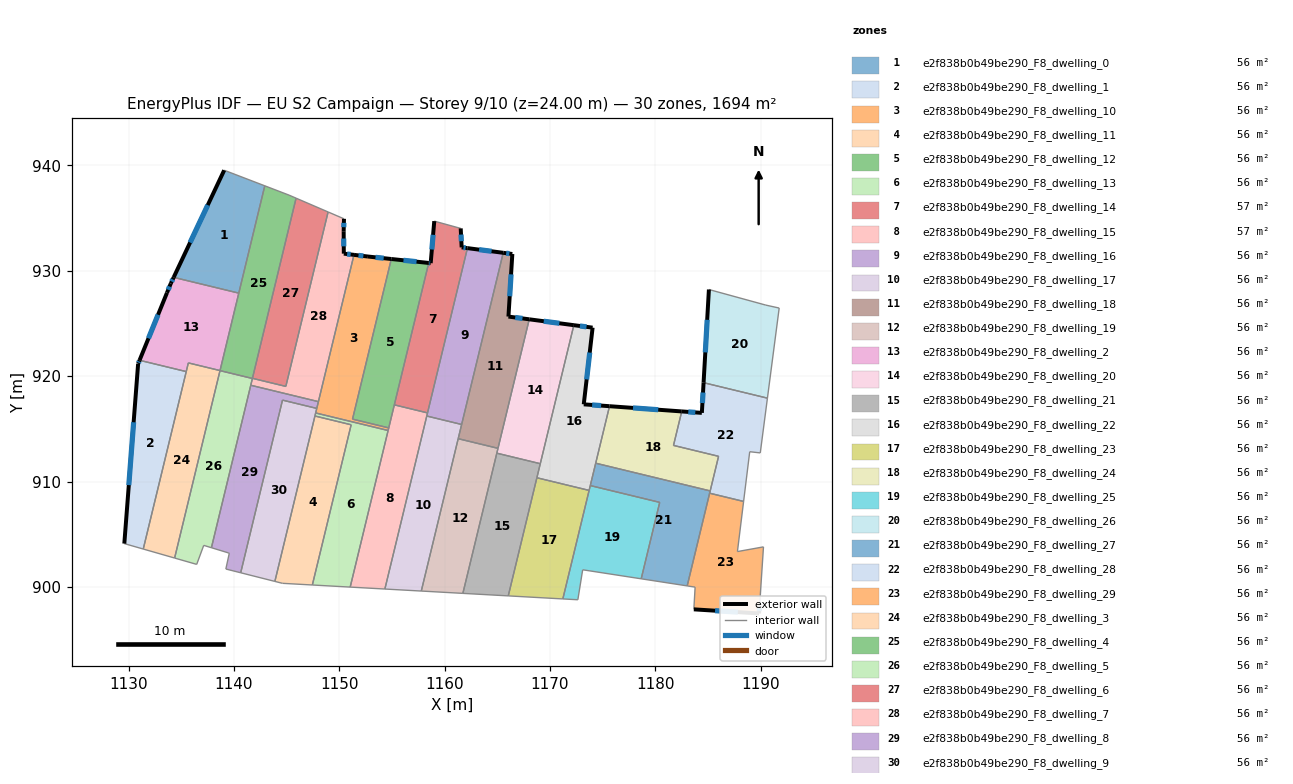
=== STOREY PLAN SPEC (per zone: floor XY polygon, exterior-wall plan segments, windows/doors) ===
zone 1: e2f838b0b49be290_F8_dwelling_0  (56.5 m²)
  floor: (1142.92, 938.07) (1140.46, 927.88) (1134.28, 929.38) (1139.07, 939.55)
  exterior wall: (1139.07, 939.55) – (1134.28, 929.38)  [11.2 m]
    window: (1137.51, 936.24) – (1135.84, 932.69)  [4.1 m²]
  interior walls: 3
zone 2: e2f838b0b49be290_F8_dwelling_1  (56.5 m²)
  floor: (1135.47, 920.44) (1131.39, 903.59) (1129.59, 904.11) (1130.90, 921.18) (1131.04, 921.51)
  exterior wall: (1130.90, 921.18) – (1129.59, 904.11)  [17.1 m]
    window: (1130.48, 915.63) – (1130.02, 909.66)  [6.3 m²]
  exterior wall: (1131.04, 921.51) – (1130.90, 921.18)  [0.4 m]
    window: (1130.99, 921.40) – (1130.95, 921.29)  [0.1 m²]
  interior walls: 3
zone 3: e2f838b0b49be290_F8_dwelling_10  (56.3 m²)
  floor: (1154.93, 931.12) (1151.25, 915.92) (1154.69, 915.09) (1154.63, 914.84) (1147.75, 916.51) (1151.39, 931.52) (1152.71, 931.36)
  exterior wall: (1154.93, 931.12) – (1152.71, 931.36)  [2.2 m]
    window: (1154.21, 931.20) – (1153.43, 931.28)  [0.8 m²]
  exterior wall: (1152.71, 931.36) – (1151.39, 931.52)  [1.3 m]
    window: (1152.28, 931.41) – (1151.82, 931.46)  [0.5 m²]
  interior walls: 7
zone 4: e2f838b0b49be290_F8_dwelling_11  (56.5 m²)
  floor: (1151.12, 915.39) (1147.44, 900.18) (1144.60, 900.34) (1143.88, 900.52) (1147.69, 916.22)
  interior walls: 5
zone 5: e2f838b0b49be290_F8_dwelling_12  (56.2 m²)
  floor: (1158.48, 930.75) (1154.69, 915.09) (1151.25, 915.92) (1154.93, 931.12)
  exterior wall: (1158.48, 930.75) – (1154.93, 931.12)  [3.6 m]
    window: (1157.33, 930.87) – (1156.09, 931.00)  [1.3 m²]
  interior walls: 4
zone 6: e2f838b0b49be290_F8_dwelling_13  (56.3 m²)
  floor: (1154.63, 914.84) (1151.03, 899.98) (1147.44, 900.18) (1151.12, 915.39) (1147.69, 916.22) (1147.75, 916.51)
  interior walls: 6
zone 7: e2f838b0b49be290_F8_dwelling_14  (56.7 m²)
  floor: (1161.52, 934.03) (1161.61, 932.23) (1162.16, 932.16) (1158.37, 916.51) (1155.22, 917.28) (1158.48, 930.75) (1158.67, 930.73) (1159.01, 934.72)
  exterior wall: (1161.61, 932.23) – (1161.52, 934.03)  [1.8 m]
    window: (1161.58, 932.81) – (1161.55, 933.44)  [0.7 m²]
  exterior wall: (1162.16, 932.16) – (1161.61, 932.23)  [0.6 m]
    window: (1161.98, 932.18) – (1161.79, 932.20)  [0.2 m²]
  exterior wall: (1158.67, 930.73) – (1158.48, 930.75)  [0.2 m]
    window: (1158.61, 930.73) – (1158.55, 930.74)  [0.1 m²]
  exterior wall: (1159.01, 934.72) – (1158.67, 930.73)  [4.0 m]
    window: (1158.90, 933.42) – (1158.78, 932.03)  [1.5 m²]
  interior walls: 4
zone 8: e2f838b0b49be290_F8_dwelling_15  (56.7 m²)
  floor: (1158.37, 916.51) (1154.32, 899.80) (1151.03, 899.98) (1155.22, 917.28)
  interior walls: 7
zone 9: e2f838b0b49be290_F8_dwelling_16  (56.5 m²)
  floor: (1165.56, 931.71) (1161.61, 915.42) (1158.30, 916.22) (1162.16, 932.16)
  exterior wall: (1165.56, 931.71) – (1162.16, 932.16)  [3.4 m]
    window: (1164.45, 931.86) – (1163.27, 932.01)  [1.3 m²]
  interior walls: 4
zone 10: e2f838b0b49be290_F8_dwelling_17  (56.5 m²)
  floor: (1161.61, 915.42) (1157.78, 899.61) (1154.32, 899.80) (1158.30, 916.22)
  interior walls: 5
zone 11: e2f838b0b49be290_F8_dwelling_18  (56.5 m²)
  floor: (1166.42, 931.60) (1166.05, 925.66) (1168.03, 925.40) (1165.06, 913.15) (1161.28, 914.07) (1165.56, 931.71)
  exterior wall: (1166.42, 931.60) – (1165.56, 931.71)  [0.9 m]
    window: (1166.14, 931.63) – (1165.84, 931.67)  [0.3 m²]
  exterior wall: (1166.05, 925.66) – (1166.42, 931.60)  [6.0 m]
    window: (1166.17, 927.59) – (1166.30, 929.67)  [2.2 m²]
  exterior wall: (1168.03, 925.40) – (1166.05, 925.66)  [2.0 m]
    window: (1167.39, 925.48) – (1166.69, 925.57)  [0.7 m²]
  interior walls: 4
zone 12: e2f838b0b49be290_F8_dwelling_19  (56.5 m²)
  floor: (1165.06, 913.15) (1161.73, 899.38) (1157.78, 899.61) (1161.28, 914.07)
  interior walls: 5
zone 13: e2f838b0b49be290_F8_dwelling_2  (56.5 m²)
  floor: (1140.46, 927.88) (1138.68, 920.53) (1135.67, 921.26) (1135.47, 920.44) (1131.04, 921.51) (1133.64, 927.92) (1134.00, 928.80) (1134.28, 929.38)
  exterior wall: (1133.64, 927.92) – (1131.04, 921.51)  [6.9 m]
    window: (1132.79, 925.83) – (1131.88, 923.59)  [2.5 m²]
  exterior wall: (1134.00, 928.80) – (1133.64, 927.92)  [1.0 m]
    window: (1133.88, 928.51) – (1133.76, 928.20)  [0.3 m²]
  exterior wall: (1134.28, 929.38) – (1134.00, 928.80)  [0.6 m]
    window: (1134.19, 929.19) – (1134.09, 928.99)  [0.2 m²]
  interior walls: 5
zone 14: e2f838b0b49be290_F8_dwelling_20  (56.5 m²)
  floor: (1172.26, 924.84) (1169.07, 911.69) (1164.95, 912.69) (1168.03, 925.40)
  exterior wall: (1172.26, 924.84) – (1168.03, 925.40)  [4.3 m]
    window: (1170.88, 925.02) – (1169.40, 925.22)  [1.6 m²]
  interior walls: 4
zone 15: e2f838b0b49be290_F8_dwelling_21  (56.5 m²)
  floor: (1169.07, 911.69) (1166.04, 899.15) (1161.73, 899.38) (1164.95, 912.69)
  interior walls: 5
zone 16: e2f838b0b49be290_F8_dwelling_22  (56.5 m²)
  floor: (1174.04, 924.61) (1173.20, 917.33) (1175.65, 917.15) (1173.71, 909.16) (1168.75, 910.36) (1172.26, 924.84)
  exterior wall: (1174.04, 924.61) – (1172.26, 924.84)  [1.8 m]
    window: (1173.46, 924.68) – (1172.84, 924.76)  [0.7 m²]
  exterior wall: (1173.20, 917.33) – (1174.04, 924.61)  [7.3 m]
    window: (1173.47, 919.70) – (1173.77, 922.24)  [2.7 m²]
  exterior wall: (1175.65, 917.15) – (1173.20, 917.33)  [2.5 m]
    window: (1174.85, 917.21) – (1174.00, 917.27)  [0.9 m²]
  interior walls: 6
zone 17: e2f838b0b49be290_F8_dwelling_23  (56.5 m²)
  floor: (1173.71, 909.16) (1171.21, 898.86) (1166.04, 899.15) (1168.75, 910.36)
  interior walls: 4
zone 18: e2f838b0b49be290_F8_dwelling_24  (56.5 m²)
  floor: (1182.50, 916.66) (1181.72, 913.43) (1186.00, 912.39) (1185.20, 909.11) (1174.33, 911.74) (1175.65, 917.15)
  exterior wall: (1182.50, 916.66) – (1175.65, 917.15)  [6.9 m]
    window: (1180.27, 916.82) – (1177.88, 916.99)  [2.5 m²]
  interior walls: 5
zone 19: e2f838b0b49be290_F8_dwelling_25  (56.4 m²)
  floor: (1180.41, 908.02) (1178.65, 900.77) (1173.10, 901.62) (1172.64, 898.78) (1171.21, 898.86) (1173.82, 909.62)
  interior walls: 7
zone 20: e2f838b0b49be290_F8_dwelling_26  (56.5 m²)
  floor: (1191.75, 926.47) (1190.64, 917.92) (1184.57, 919.38) (1185.08, 928.23) (1190.48, 926.75)
  exterior wall: (1185.08, 928.23) – (1184.57, 919.38)  [8.9 m]
    window: (1184.92, 925.35) – (1184.74, 922.26)  [3.2 m²]
  interior walls: 4
zone 21: e2f838b0b49be290_F8_dwelling_27  (56.5 m²)
  floor: (1185.20, 909.11) (1183.02, 900.09) (1178.65, 900.77) (1180.41, 908.02) (1173.82, 909.62) (1174.33, 911.74)
  interior walls: 7
zone 22: e2f838b0b49be290_F8_dwelling_28  (56.5 m²)
  floor: (1190.64, 917.92) (1189.96, 912.72) (1188.95, 912.83) (1188.37, 908.11) (1185.15, 908.89) (1186.00, 912.39) (1181.72, 913.43) (1182.50, 916.66) (1184.41, 916.52) (1184.57, 919.38)
  exterior wall: (1184.41, 916.52) – (1182.50, 916.66)  [1.9 m]
    window: (1183.79, 916.56) – (1183.12, 916.61)  [0.7 m²]
  exterior wall: (1184.57, 919.38) – (1184.41, 916.52)  [2.9 m]
    window: (1184.52, 918.45) – (1184.46, 917.45)  [1.1 m²]
  interior walls: 9
zone 23: e2f838b0b49be290_F8_dwelling_29  (56.5 m²)
  floor: (1188.37, 908.11) (1187.79, 903.35) (1190.26, 903.80) (1189.89, 898.21) (1189.84, 897.48) (1183.65, 897.87) (1183.77, 899.98) (1183.02, 900.09) (1185.15, 908.89)
  exterior wall: (1189.84, 897.48) – (1189.89, 898.21)  [0.7 m]
    window: (1189.86, 897.72) – (1189.87, 897.97)  [0.3 m²]
  exterior wall: (1183.65, 897.87) – (1189.84, 897.48)  [6.2 m]
    window: (1185.66, 897.74) – (1187.83, 897.60)  [2.3 m²]
  interior walls: 7
zone 24: e2f838b0b49be290_F8_dwelling_3  (56.5 m²)
  floor: (1138.68, 920.53) (1134.37, 902.74) (1131.39, 903.59) (1135.67, 921.26)
  interior walls: 5
zone 25: e2f838b0b49be290_F8_dwelling_4  (56.5 m²)
  floor: (1145.22, 937.19) (1145.90, 936.90) (1141.75, 919.78) (1138.68, 920.53) (1142.92, 938.07)
  interior walls: 7
zone 26: e2f838b0b49be290_F8_dwelling_5  (56.4 m²)
  floor: (1141.75, 919.78) (1137.86, 903.72) (1137.13, 903.94) (1136.46, 902.14) (1134.37, 902.74) (1138.68, 920.53)
  interior walls: 7
zone 27: e2f838b0b49be290_F8_dwelling_6  (56.5 m²)
  floor: (1148.93, 935.59) (1144.92, 919.03) (1141.75, 919.80) (1145.90, 936.90)
  interior walls: 4
zone 28: e2f838b0b49be290_F8_dwelling_7  (56.5 m²)
  floor: (1150.44, 934.94) (1150.41, 933.76) (1150.43, 931.63) (1151.39, 931.52) (1148.02, 917.58) (1141.59, 919.14) (1141.75, 919.80) (1144.92, 919.03) (1148.93, 935.59) (1150.43, 934.94)
  exterior wall: (1150.41, 933.76) – (1150.44, 934.94)  [1.2 m]
    window: (1150.42, 934.14) – (1150.43, 934.55)  [0.4 m²]
  exterior wall: (1150.43, 931.63) – (1150.41, 933.76)  [2.1 m]
    window: (1150.42, 932.32) – (1150.42, 933.07)  [0.8 m²]
  exterior wall: (1151.39, 931.52) – (1150.43, 931.63)  [1.0 m]
    window: (1151.08, 931.55) – (1150.74, 931.59)  [0.4 m²]
  interior walls: 8
zone 29: e2f838b0b49be290_F8_dwelling_8  (56.5 m²)
  floor: (1148.02, 917.58) (1147.86, 916.94) (1144.61, 917.73) (1140.64, 901.34) (1139.23, 901.70) (1139.56, 903.20) (1139.45, 903.23) (1137.86, 903.72) (1141.59, 919.14)
  interior walls: 9
zone 30: e2f838b0b49be290_F8_dwelling_9  (56.5 m²)
  floor: (1147.86, 916.94) (1143.88, 900.52) (1140.64, 901.34) (1144.61, 917.73)
  interior walls: 6

=== DERIVED (storey summary) ===
Building: EU S2 Campaign
Storey: 9 of 10  (floor level z = 24.00 m)
Storey gross floor area: 1693.7 m²
Zones on this storey: 30
  - e2f838b0b49be290_F8_dwelling_0: floor 56.5 m²; exterior wall 11.2 m (33.7 m²); 1 window(s) 4.1 m²; WWR 12.2%
  - e2f838b0b49be290_F8_dwelling_1: floor 56.5 m²; exterior wall 17.5 m (52.4 m²); 2 window(s) 6.4 m²; WWR 12.2%
  - e2f838b0b49be290_F8_dwelling_10: floor 56.3 m²; exterior wall 3.6 m (10.7 m²); 2 window(s) 1.3 m²; WWR 12.2%
  - e2f838b0b49be290_F8_dwelling_11: floor 56.5 m²
  - e2f838b0b49be290_F8_dwelling_12: floor 56.2 m²; exterior wall 3.6 m (10.7 m²); 1 window(s) 1.3 m²; WWR 12.2%
  - e2f838b0b49be290_F8_dwelling_13: floor 56.3 m²
  - e2f838b0b49be290_F8_dwelling_14: floor 56.7 m²; exterior wall 6.5 m (19.6 m²); 4 window(s) 2.4 m²; WWR 12.2%
  - e2f838b0b49be290_F8_dwelling_15: floor 56.7 m²
  - e2f838b0b49be290_F8_dwelling_16: floor 56.5 m²; exterior wall 3.4 m (10.3 m²); 1 window(s) 1.3 m²; WWR 12.2%
  - e2f838b0b49be290_F8_dwelling_17: floor 56.5 m²
  - e2f838b0b49be290_F8_dwelling_18: floor 56.5 m²; exterior wall 8.8 m (26.4 m²); 3 window(s) 3.2 m²; WWR 12.2%
  - e2f838b0b49be290_F8_dwelling_19: floor 56.5 m²
  - e2f838b0b49be290_F8_dwelling_2: floor 56.5 m²; exterior wall 8.5 m (25.5 m²); 3 window(s) 3.1 m²; WWR 12.2%
  - e2f838b0b49be290_F8_dwelling_20: floor 56.5 m²; exterior wall 4.3 m (12.8 m²); 1 window(s) 1.6 m²; WWR 12.2%
  - e2f838b0b49be290_F8_dwelling_21: floor 56.5 m²
  - e2f838b0b49be290_F8_dwelling_22: floor 56.5 m²; exterior wall 11.6 m (34.7 m²); 3 window(s) 4.2 m²; WWR 12.2%
  - e2f838b0b49be290_F8_dwelling_23: floor 56.5 m²
  - e2f838b0b49be290_F8_dwelling_24: floor 56.5 m²; exterior wall 6.9 m (20.6 m²); 1 window(s) 2.5 m²; WWR 12.2%
  - e2f838b0b49be290_F8_dwelling_25: floor 56.4 m²
  - e2f838b0b49be290_F8_dwelling_26: floor 56.5 m²; exterior wall 8.9 m (26.6 m²); 1 window(s) 3.2 m²; WWR 12.2%
  - e2f838b0b49be290_F8_dwelling_27: floor 56.5 m²
  - e2f838b0b49be290_F8_dwelling_28: floor 56.5 m²; exterior wall 4.8 m (14.4 m²); 2 window(s) 1.8 m²; WWR 12.2%
  - e2f838b0b49be290_F8_dwelling_29: floor 56.5 m²; exterior wall 6.9 m (20.8 m²); 2 window(s) 2.5 m²; WWR 12.2%
  - e2f838b0b49be290_F8_dwelling_3: floor 56.5 m²
  - e2f838b0b49be290_F8_dwelling_4: floor 56.5 m²
  - e2f838b0b49be290_F8_dwelling_5: floor 56.4 m²
  - e2f838b0b49be290_F8_dwelling_6: floor 56.5 m²
  - e2f838b0b49be290_F8_dwelling_7: floor 56.5 m²; exterior wall 4.3 m (12.8 m²); 3 window(s) 1.6 m²; WWR 12.2%
  - e2f838b0b49be290_F8_dwelling_8: floor 56.5 m²
  - e2f838b0b49be290_F8_dwelling_9: floor 56.5 m²
Zone adjacency (shared interzone walls):
  - e2f838b0b49be290_F8_dwelling_0 ↔ e2f838b0b49be290_F8_dwelling_2
  - e2f838b0b49be290_F8_dwelling_0 ↔ e2f838b0b49be290_F8_dwelling_4
  - e2f838b0b49be290_F8_dwelling_1 ↔ e2f838b0b49be290_F8_dwelling_2
  - e2f838b0b49be290_F8_dwelling_1 ↔ e2f838b0b49be290_F8_dwelling_3
  - e2f838b0b49be290_F8_dwelling_10 ↔ e2f838b0b49be290_F8_dwelling_12
  - e2f838b0b49be290_F8_dwelling_10 ↔ e2f838b0b49be290_F8_dwelling_13
  - e2f838b0b49be290_F8_dwelling_10 ↔ e2f838b0b49be290_F8_dwelling_15
  - e2f838b0b49be290_F8_dwelling_10 ↔ e2f838b0b49be290_F8_dwelling_7
  - e2f838b0b49be290_F8_dwelling_10 ↔ e2f838b0b49be290_F8_dwelling_8
  - e2f838b0b49be290_F8_dwelling_10 ↔ e2f838b0b49be290_F8_dwelling_9
  - e2f838b0b49be290_F8_dwelling_11 ↔ e2f838b0b49be290_F8_dwelling_13
  - e2f838b0b49be290_F8_dwelling_11 ↔ e2f838b0b49be290_F8_dwelling_9
  - e2f838b0b49be290_F8_dwelling_12 ↔ e2f838b0b49be290_F8_dwelling_14
  - e2f838b0b49be290_F8_dwelling_12 ↔ e2f838b0b49be290_F8_dwelling_15
  - e2f838b0b49be290_F8_dwelling_13 ↔ e2f838b0b49be290_F8_dwelling_15
  - e2f838b0b49be290_F8_dwelling_13 ↔ e2f838b0b49be290_F8_dwelling_9
  - e2f838b0b49be290_F8_dwelling_14 ↔ e2f838b0b49be290_F8_dwelling_15
  - e2f838b0b49be290_F8_dwelling_14 ↔ e2f838b0b49be290_F8_dwelling_16
  - e2f838b0b49be290_F8_dwelling_15 ↔ e2f838b0b49be290_F8_dwelling_16
  - e2f838b0b49be290_F8_dwelling_15 ↔ e2f838b0b49be290_F8_dwelling_17
  - e2f838b0b49be290_F8_dwelling_16 ↔ e2f838b0b49be290_F8_dwelling_17
  - e2f838b0b49be290_F8_dwelling_16 ↔ e2f838b0b49be290_F8_dwelling_18
  - e2f838b0b49be290_F8_dwelling_17 ↔ e2f838b0b49be290_F8_dwelling_18
  - e2f838b0b49be290_F8_dwelling_17 ↔ e2f838b0b49be290_F8_dwelling_19
  - e2f838b0b49be290_F8_dwelling_18 ↔ e2f838b0b49be290_F8_dwelling_19
  - e2f838b0b49be290_F8_dwelling_18 ↔ e2f838b0b49be290_F8_dwelling_20
  - e2f838b0b49be290_F8_dwelling_19 ↔ e2f838b0b49be290_F8_dwelling_20
  - e2f838b0b49be290_F8_dwelling_19 ↔ e2f838b0b49be290_F8_dwelling_21
  - e2f838b0b49be290_F8_dwelling_2 ↔ e2f838b0b49be290_F8_dwelling_3
  - e2f838b0b49be290_F8_dwelling_2 ↔ e2f838b0b49be290_F8_dwelling_4
  - e2f838b0b49be290_F8_dwelling_20 ↔ e2f838b0b49be290_F8_dwelling_21
  - e2f838b0b49be290_F8_dwelling_20 ↔ e2f838b0b49be290_F8_dwelling_22
  - e2f838b0b49be290_F8_dwelling_21 ↔ e2f838b0b49be290_F8_dwelling_22
  - e2f838b0b49be290_F8_dwelling_21 ↔ e2f838b0b49be290_F8_dwelling_23
  - e2f838b0b49be290_F8_dwelling_22 ↔ e2f838b0b49be290_F8_dwelling_23
  - e2f838b0b49be290_F8_dwelling_22 ↔ e2f838b0b49be290_F8_dwelling_24
  - e2f838b0b49be290_F8_dwelling_22 ↔ e2f838b0b49be290_F8_dwelling_25
  - e2f838b0b49be290_F8_dwelling_22 ↔ e2f838b0b49be290_F8_dwelling_27
  - e2f838b0b49be290_F8_dwelling_23 ↔ e2f838b0b49be290_F8_dwelling_25
  - e2f838b0b49be290_F8_dwelling_24 ↔ e2f838b0b49be290_F8_dwelling_27
  - e2f838b0b49be290_F8_dwelling_24 ↔ e2f838b0b49be290_F8_dwelling_28
  - e2f838b0b49be290_F8_dwelling_25 ↔ e2f838b0b49be290_F8_dwelling_27
  - e2f838b0b49be290_F8_dwelling_26 ↔ e2f838b0b49be290_F8_dwelling_28
  - e2f838b0b49be290_F8_dwelling_27 ↔ e2f838b0b49be290_F8_dwelling_28
  - e2f838b0b49be290_F8_dwelling_27 ↔ e2f838b0b49be290_F8_dwelling_29
  - e2f838b0b49be290_F8_dwelling_28 ↔ e2f838b0b49be290_F8_dwelling_29
  - e2f838b0b49be290_F8_dwelling_3 ↔ e2f838b0b49be290_F8_dwelling_5
  - e2f838b0b49be290_F8_dwelling_4 ↔ e2f838b0b49be290_F8_dwelling_5
  - e2f838b0b49be290_F8_dwelling_4 ↔ e2f838b0b49be290_F8_dwelling_6
  - e2f838b0b49be290_F8_dwelling_4 ↔ e2f838b0b49be290_F8_dwelling_7
  - e2f838b0b49be290_F8_dwelling_5 ↔ e2f838b0b49be290_F8_dwelling_7
  - e2f838b0b49be290_F8_dwelling_5 ↔ e2f838b0b49be290_F8_dwelling_8
  - e2f838b0b49be290_F8_dwelling_6 ↔ e2f838b0b49be290_F8_dwelling_7
  - e2f838b0b49be290_F8_dwelling_7 ↔ e2f838b0b49be290_F8_dwelling_8
  - e2f838b0b49be290_F8_dwelling_8 ↔ e2f838b0b49be290_F8_dwelling_9